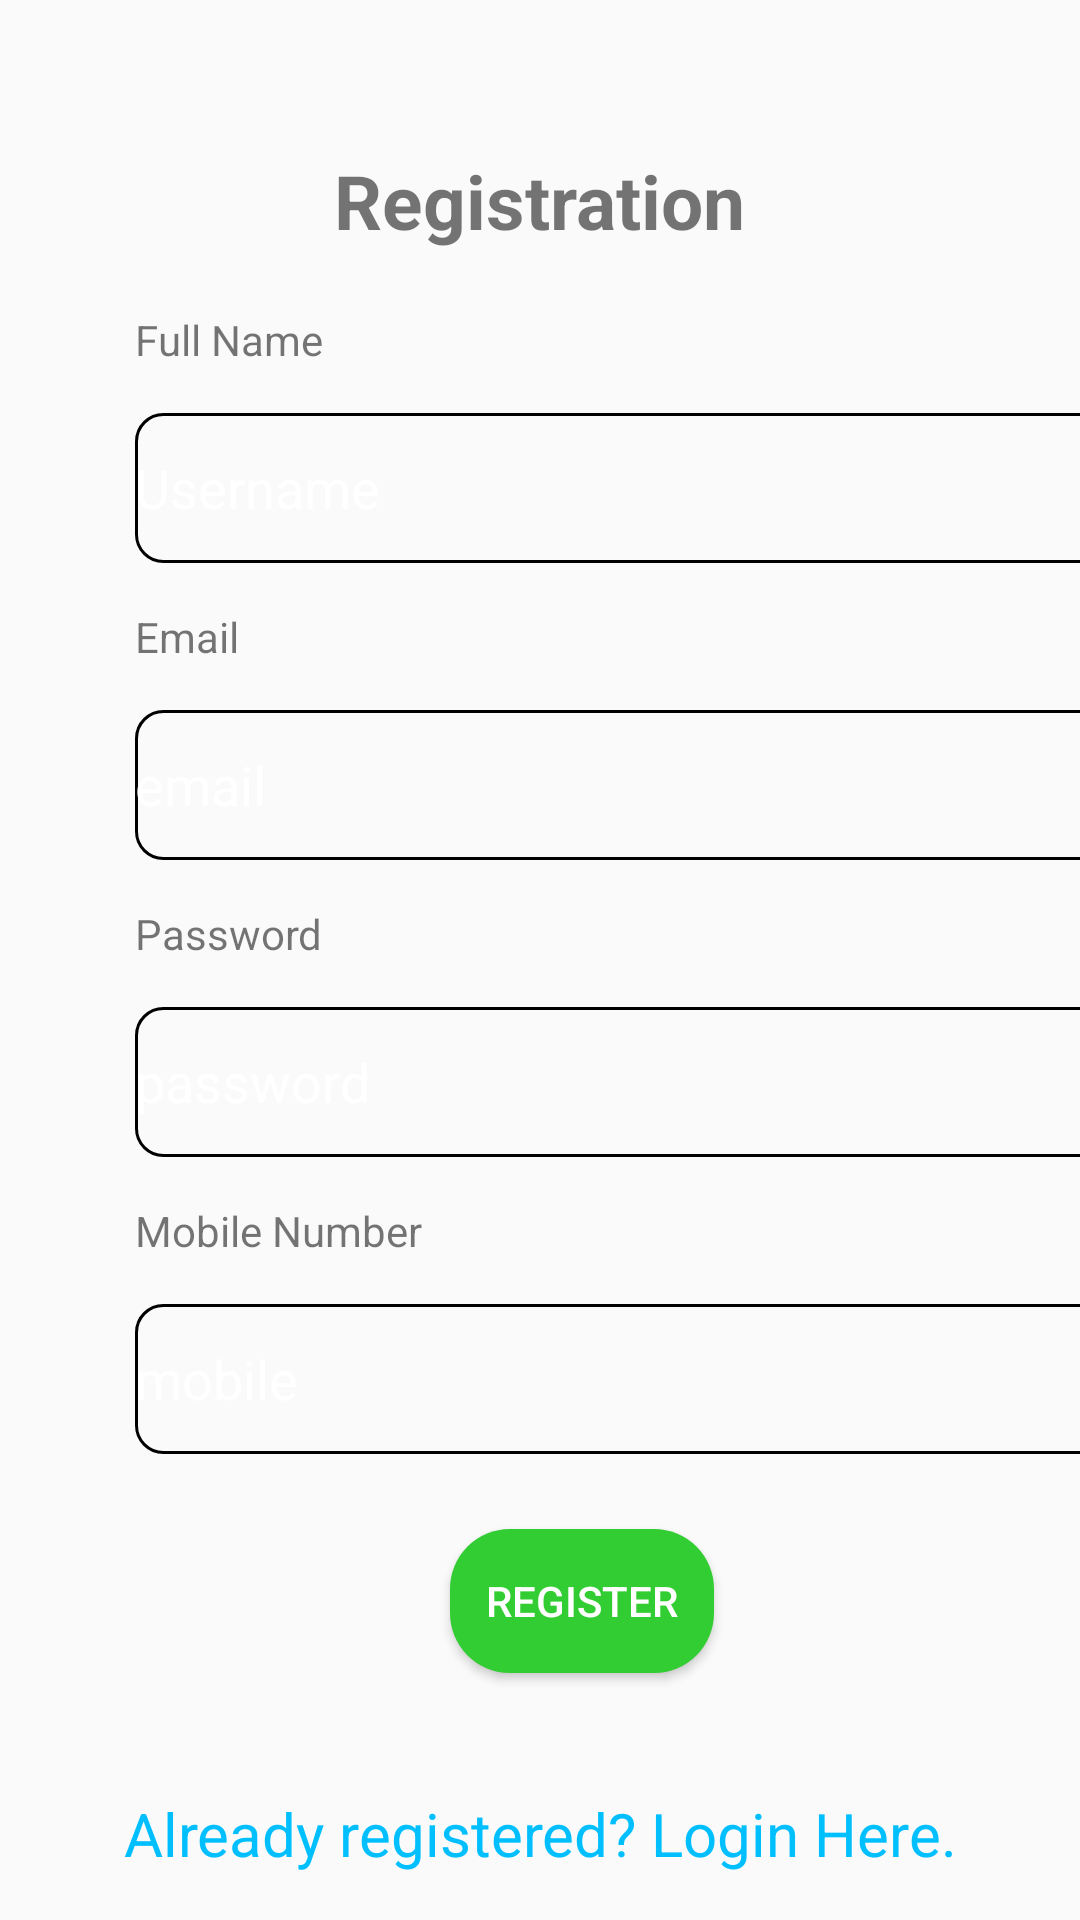

The Android layout XML behind this screen, and the referenced resources:
<!-- AndroidManifest.xml: application theme Theme.MajorProject -->
<!-- res/layout/activity_main.xml -->
<?xml version="1.0" encoding="utf-8"?>
<LinearLayout xmlns:android="http://schemas.android.com/apk/res/android"
    xmlns:app="http://schemas.android.com/apk/res-auto"
    xmlns:tools="http://schemas.android.com/tools"
    android:layout_width="match_parent"
    android:layout_height="match_parent"
    tools:context=".MainActivity"
    android:orientation="vertical"
    >
    <TextView
        android:id="@+id/loginscrn"
        android:layout_width="wrap_content"
        android:layout_height="wrap_content"
        android:layout_marginTop="50dp"
        android:text="@string/reg"
        android:textSize="25sp"
        android:textStyle="bold"
        android:layout_gravity="center"/>
    <TextView
        android:id="@+id/fstTxt"
        android:layout_width="325dp"
        android:layout_height="wrap_content"
        android:layout_marginLeft="45dp"
        android:layout_marginTop="20dp"
        android:text="@string/name"/>
    <EditText
        android:id="@+id/uname"
        android:layout_width="325dp"
        android:layout_height="50dp"
        android:layout_marginLeft="45dp"
        android:layout_marginTop="15dp"
        android:inputType="textPersonName"
        android:ems="10"
        android:hint="Username"
        android:textColorHint="#ffffff"
        android:maxLength="15"
        android:background="@drawable/edit_text_border"/>
    <TextView
        android:id="@+id/secTxt"
        android:layout_width="325dp"
        android:layout_height="wrap_content"
        android:text="@string/email"
        android:layout_marginLeft="45dp"
        android:layout_marginTop="15dp"/>
    <EditText
        android:id="@+id/email"
        android:layout_width="325dp"
        android:layout_height="50dp"
        android:layout_marginLeft="45dp"
        android:layout_marginTop="15dp"
        android:inputType="textEmailAddress"
        android:hint="email"
        android:textColorHint="#ffffff"
        android:ems="10"
        android:maxLength="20"
        android:background="@drawable/edit_text_border"/>
    <TextView
        android:id="@+id/thirdTxt"
        android:layout_width="325dp"
        android:layout_height="wrap_content"
        android:text="@string/pass"
        android:layout_marginLeft="45dp"
        android:layout_marginTop="15dp"/>
    <EditText
        android:id="@+id/pwd"
        android:layout_width="325dp"
        android:layout_height="50dp"
        android:layout_marginLeft="45dp"
        android:layout_marginTop="15dp"
        android:inputType="textPassword"
        android:hint="password"
        android:textColorHint="#ffffff"
        android:ems="10"
        android:maxLength="8"
        android:background="@drawable/edit_text_border"/>
    <TextView
        android:id="@+id/txt4"
        android:layout_width="325dp"
        android:layout_height="wrap_content"
        android:text="@string/mobile"
        android:layout_marginLeft="45dp"
        android:layout_marginTop="15dp"/>

    <EditText
        android:id="@+id/phone"
        android:layout_width="325dp"
        android:layout_height="50dp"
        android:layout_marginLeft="45dp"
        android:layout_marginTop="15dp"
        android:hint="mobile"
        android:textColorHint="#ffffff"
        android:ems="10"
        android:maxLength="10"
        android:background="@drawable/edit_text_border"/>
    <Button
        android:id="@+id/registerbtn"
        android:layout_width="wrap_content"
        android:layout_height="wrap_content"
        android:layout_marginLeft="150dp"
        android:layout_marginTop="25dp"
        android:background="@drawable/button_rectangle_blue"
        android:textColor="#FFFFFF"
        android:onClick="createUser"
        android:text="@string/reg1" />
    <TextView android:id="@+id/lnkLogin"
        android:layout_width="match_parent"
        android:layout_height="wrap_content"
        android:layout_marginTop="40dp"
        android:text="@string/golog"
        android:onClick="goToLogin"
        android:gravity="center"
        android:textSize="20sp"
        android:textColor="@color/blue"/>

</LinearLayout>
<!-- resources referenced by this layout -->
<resources>
  <color name="blue">#00bfff</color>
  <!-- drawable button_rectangle_blue (drawable) -->
  <?xml version="1.0" encoding="utf-8"?>
  <selector xmlns:android="http://schemas.android.com/apk/res/android">
  
      <item>
          <shape android:shape="rectangle">
              <solid android:color="@color/greenlogin"/>
              <corners
                  android:topRightRadius="20dp"
                  android:topLeftRadius="20dp"
                  android:bottomRightRadius="20dp"
                  android:bottomLeftRadius="20dp"/>
          </shape>
      </item>
  
  </selector>
  <!-- drawable edit_text_border (drawable) -->
  <?xml version="1.0" encoding="utf-8"?>
  <shape
      xmlns:android="http://schemas.android.com/apk/res/android"
      android:shape="rectangle">
      <solid
          android:color="@color/transparent"/>
      <corners
          android:bottomLeftRadius="9dp"
          android:bottomRightRadius="9dp"
          android:topLeftRadius="9dp"
          android:topRightRadius="9dp"/>
      <stroke
          android:width="1dp"/>
  </shape>
  <string name="email">Email</string>
  <string name="golog">Already registered? Login Here.</string>
  <string name="mobile">Mobile Number</string>
  <string name="name">Full Name</string>
  <string name="pass">Password</string>
  <string name="reg">Registration</string>
  <string name="reg1">Register</string>
  <style name="Theme.MajorProject" parent="Theme.AppCompat.DayNight.DarkActionBar">
          
          <item name="colorPrimary">@color/teal_200</item>
          <item name="colorPrimaryVariant">@color/teal_700</item>
          <item name="colorOnPrimary">@color/white</item>
          
          <item name="colorSecondary">@color/blue</item>
          <item name="colorSecondaryVariant">@color/teal_700</item>
          <item name="colorOnSecondary">@color/black</item>
          
          <item name="android:statusBarColor" tools:targetApi="l">?attr/colorPrimaryVariant</item>
          
      </style>
  <color name="greenlogin">#32CD32</color>
  <color name="transparent">#00FFFFFF</color>
  <color name="teal_200">#FF03DAC5</color>
  <color name="teal_700">#FF018786</color>
  <color name="white">#FFFFFFFF</color>
  <color name="black">#FF000000</color>
</resources>
